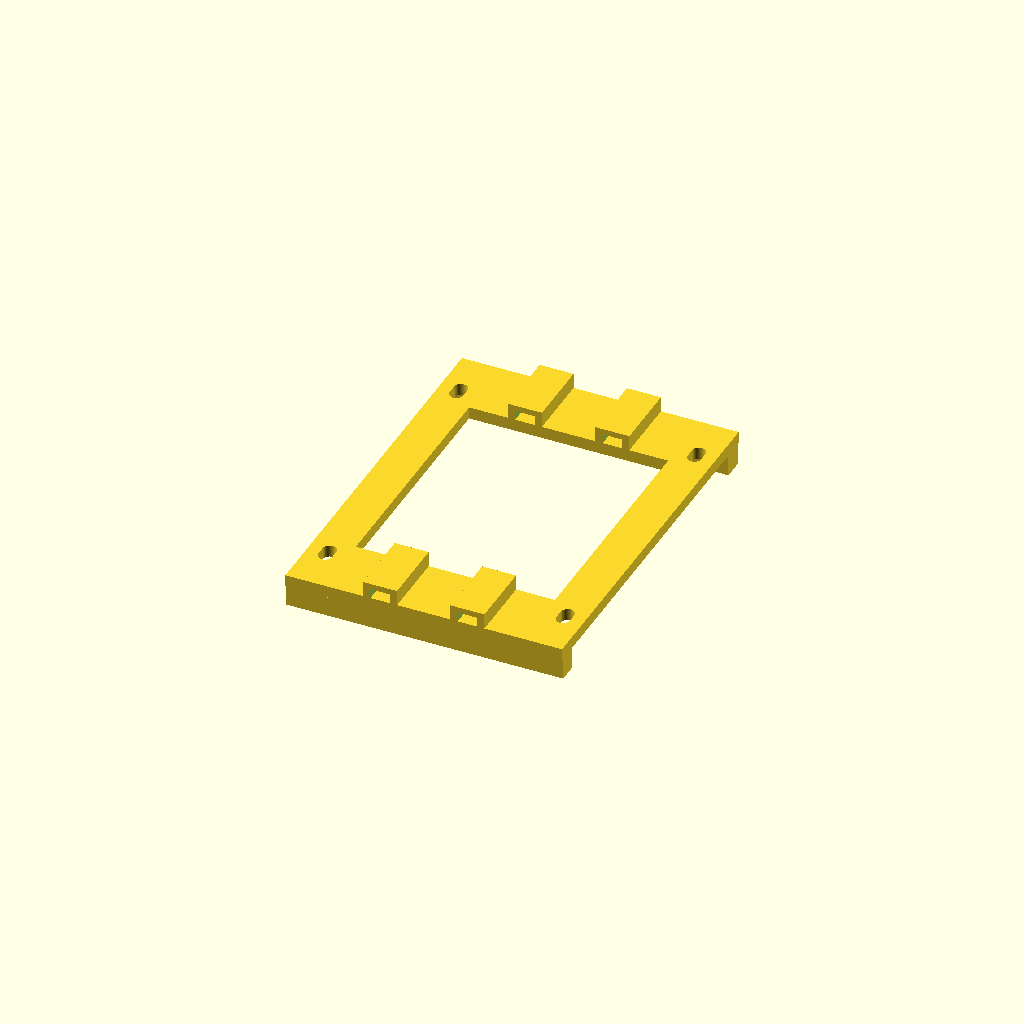
Cell 1: the model at its default parameters.
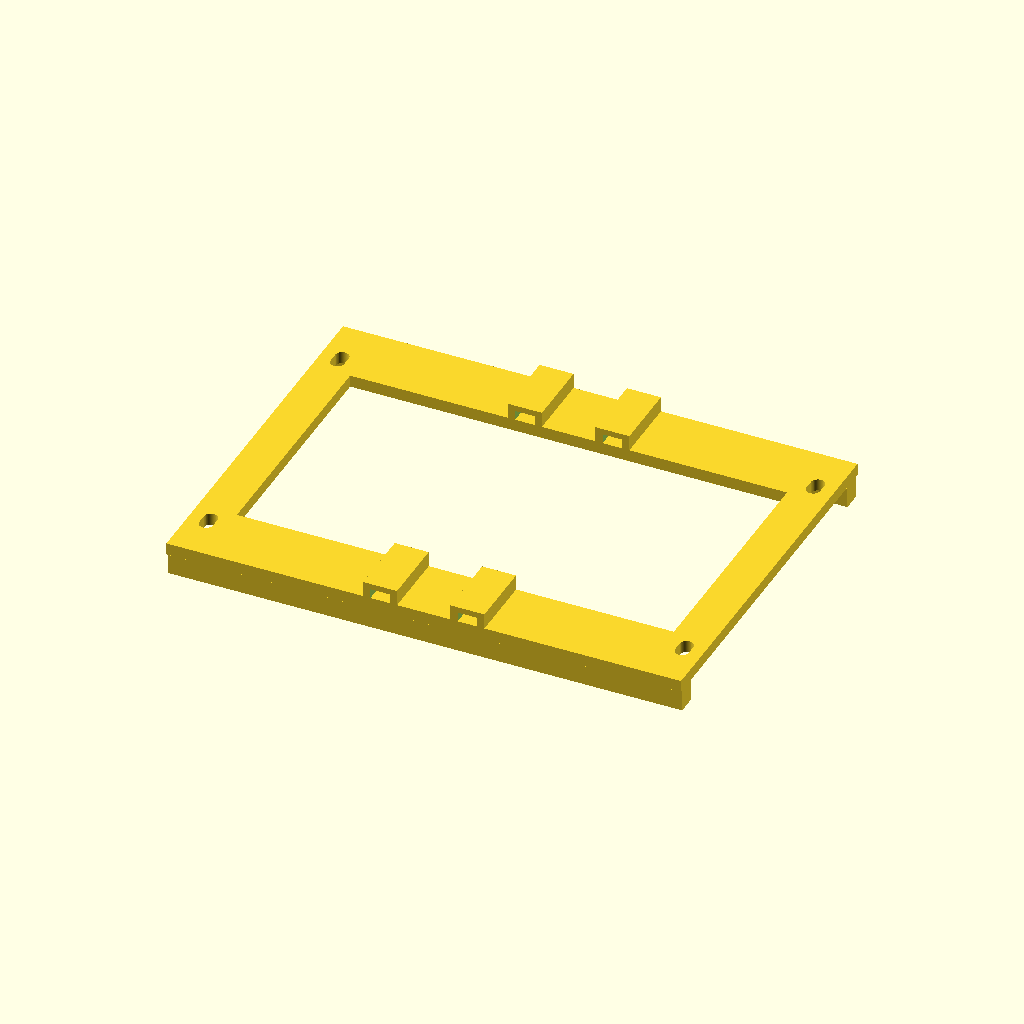
Cell 2: the same model with pitch_x = 98.
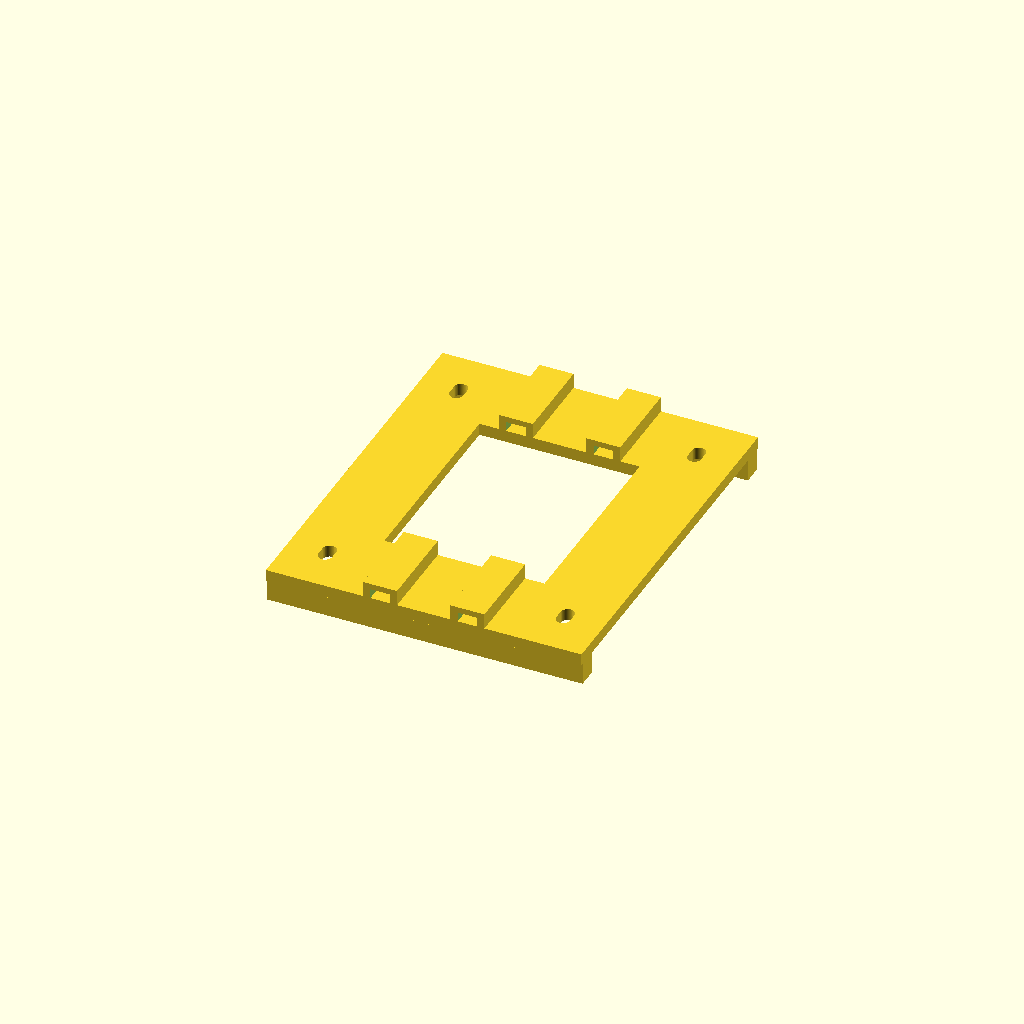
Cell 3: rail = 16 (everything else at default).
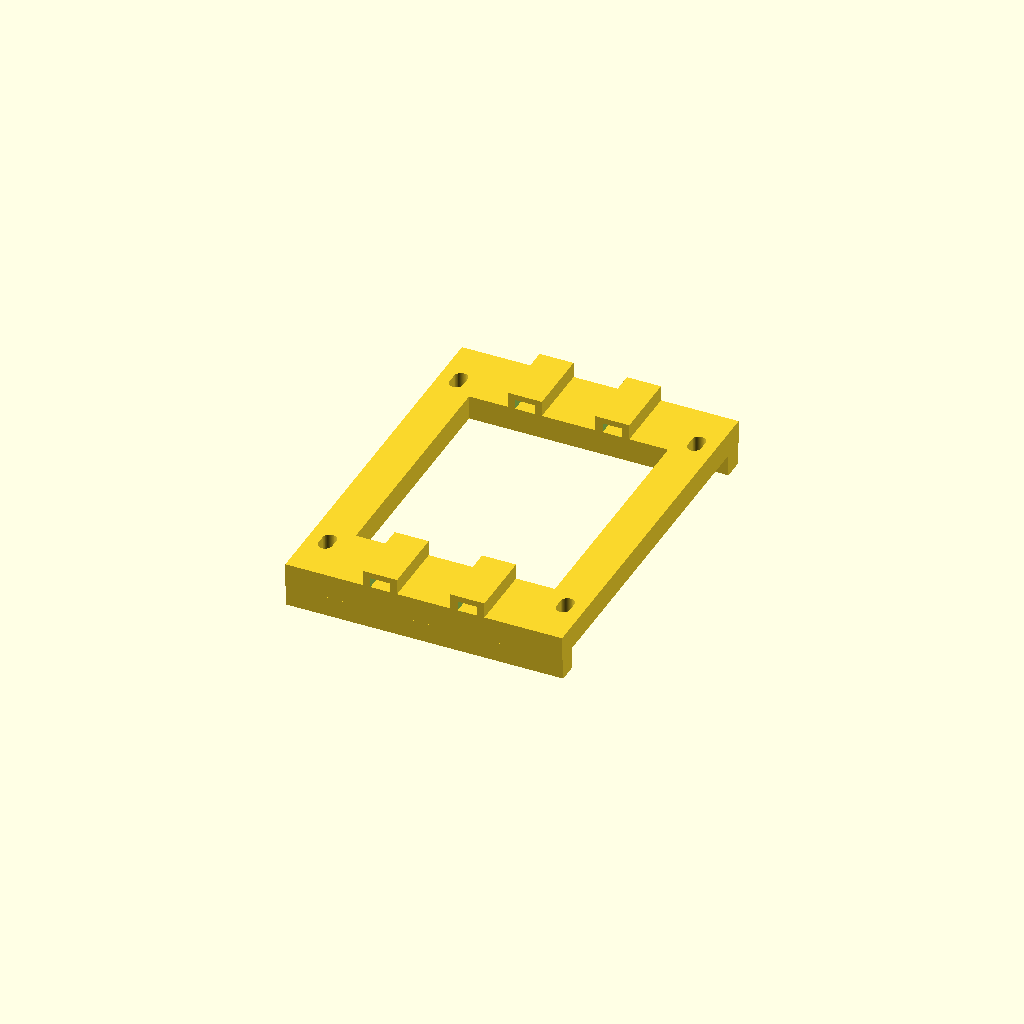
Cell 4: thickness = 5 (everything else at default).
One fixed orthographic camera (rotation 55°, 0°, 25°; colour scheme Cornfield) for every cell.
OpenSCAD source file docs/hardware/f450/pi-carrier-core-draft.scad:
// B.G.D Pi 5 carrier + frame-lashing FIT PROTOTYPE, mm, 2026-09-22.
// OpenSCAD source. Compilation status is maintained in the handoff.
// Pi reference: https://datasheets.raspberrypi.com/rpi5/raspberry-pi-5-mechanical-drawing.pdf
// X = across board, Y = along board; origin = mounting-pattern center.
// This is NOT the asymmetric PCB-outline center.
// Broad feet/tie tunnels use approximate photo-derived frame ranges.
// No flight qualification; buckle heads go BELOW the frame plate.

pitch_x = 49;          // documented mounting centers
pitch_y = 58;
rail = 8;             // draft structural choice, not load-qualified
thickness = 2.5;
clearance_d = 2.8;     // trial clearance for M2.5, tune to physical print
travel_y = 2;         // total slot adjustment: +/-1 mm from nominal
foot_outer_y = 39;    // photo-based choice, support envelope +/-39
tie_x = 9;           // two flexible lashing routes per end, X +/-9
tie_clear_width = 4; // ordered ties nominal 3 wide; 1 total allowance
tie_clear_height = 2;// assumed body clearance, actual tie passage TBD
guide_wall = 1.5;
guide_roof = 1.2;
foot_lift = 4.5;      // 6 mm male thread - 2.5 mm plate + 1 mm nominal gap
foot_depth_contact = 4;
$fn = 48;

outer_x = pitch_x + rail;
outer_y = pitch_y + rail;
inner_x = pitch_x - rail;
inner_y = pitch_y - rail;

assert(pitch_x > rail && pitch_y > rail && thickness > 0);
assert(clearance_d > 2.5 && travel_y >= 0);
assert(rail > clearance_d + travel_y, "Slot must remain inside rail");
assert(foot_outer_y >= outer_y/2);
assert(tie_clear_width > 3 && tie_clear_height > 0);
assert(tie_x - tie_clear_width/2 - guide_wall > 0);
assert(tie_x + tie_clear_width/2 + guide_wall < pitch_x/2 - clearance_d/2,
       "Tie guides must not cover Pi standoff holes");

// One continuous base: open ring plus broad end extensions.
translate([0,0,foot_lift]) {
linear_extrude(height = thickness)
    difference() {
        square([outer_x, 2*foot_outer_y], center = true);
        square([inner_x, inner_y], center = true);
        // Feet and ring share width; no fragile projecting side tabs.
        for (x = [-pitch_x/2, pitch_x/2])
            for (y = [-pitch_y/2, pitch_y/2])
                hull() {
                    translate([x, y-travel_y/2]) circle(d = clearance_d);
                    translate([x, y+travel_y/2]) circle(d = clearance_d);
                }
    }

// Four tunnels physically capture each tie along the top of an end foot.
// Feed tie along Y, down outer frame slot, under plate web, up inner slot.
// Tunnel ends are open; no exact frame hole coincidence is required.
foot_depth = foot_outer_y - inner_y/2;
for (x = [-tie_x, tie_x])
    for (s = [-1, 1])
        translate([x, s*(inner_y/2 + foot_depth/2), thickness])
            difference() {
                translate([0, 0, (tie_clear_height+guide_roof)/2])
                    cube([tie_clear_width+2*guide_wall, foot_depth,
                          tie_clear_height+guide_roof], center=true);
                translate([0, 0, tie_clear_height/2-0.01])
                    cube([tie_clear_width, foot_depth+0.2,
                          tie_clear_height+0.02], center=true);
            }
}

// Two bearing rails lift all four standoff threads/nuts off the frame.
// Contact rails are outside Y +/-29 standoff positions; tie passages remain open.
for (s=[-1,1])
    translate([-outer_x/2, s*36.5-foot_depth_contact/2, 0])
        cube([outer_x, foot_depth_contact, foot_lift+0.05]);
Customizer parameters (derived from the source; name, type, default, range or options):
pitch_x: number, default 49
pitch_y: number, default 58
rail: number, default 8
thickness: number, default 2.5
clearance_d: number, default 2.8
travel_y: number, default 2
foot_outer_y: number, default 39
tie_x: number, default 9
tie_clear_width: number, default 4
tie_clear_height: number, default 2
guide_wall: number, default 1.5
guide_roof: number, default 1.2
foot_lift: number, default 4.5
foot_depth_contact: number, default 4
